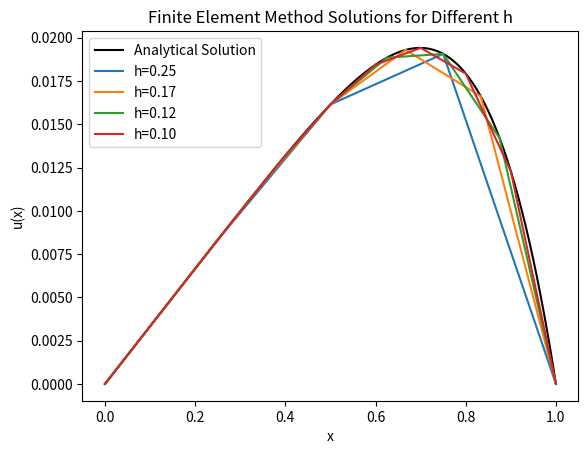

Generate this figure with matplotlib:
import numpy as np
import matplotlib.pyplot as plt
from scipy.integrate import quad

def analytical_solution(x):
    return -x**6 / 30 + x / 30

def solve_fem(N):
    h = 1.0 / N
    x = np.linspace(0, 1, N+1)
    K = np.zeros((N-1, N-1))
    f = np.zeros(N-1)
    
    # 构建刚度矩阵和载荷向量
    for i in range(N-1):
        K[i, i] = 2 / h
        if i > 0:
            K[i, i-1] = -1 / h
            K[i-1, i] = -1 / h
        
    # 精确计算载荷向量
    for i in range(1, N):
        f[i-1]= (quad(lambda xi: xi**4 * ((xi - x[i-1]) / h), x[i-1], x[i])[0]
                + quad(lambda xi: xi**4 * ((x[i+1] - xi) / h), x[i], x[i+1])[0])
    
    # 解线性系统
    u = np.linalg.solve(K, f)
    
    # 添加边界条件
    u = np.concatenate([[0], u, [0]])
    
    area = np.sum(h * (u[:-1] + u[1:]) / 2)  # 应用梯形法则求面积

    return x, u, area

# 绘制解和解析解
x_analytical = np.linspace(0, 1, 1000)
u_analytical = analytical_solution(x_analytical)
area_analytical = np.sum((u_analytical[:-1] + u_analytical[1:]) / 2) / 1000
plt.plot(x_analytical, u_analytical, 'k-', label='Analytical Solution')


errors = []
steps = [4, 6, 8, 10]
for N in steps:
    x, u, area = solve_fem(N)
    plt.plot(x, u, label=f'h={1/N:.2f}')
    
    # 计算相对误差
    u_exact = analytical_solution(x)
    error = np.abs(area - area_analytical) / area_analytical
    errors.append(error)

plt.title('Finite Element Method Solutions for Different h')
plt.xlabel('x')
plt.ylabel('u(x)')
plt.legend()
plt.show()

# 输出误差
for h, error in zip(steps, errors):
    print(f'步长 h={1/h:.2f} 的相对误差是 {error:.10f}')
